Image classification data set "dataset_main" (Markelowww/diplom on GitHub). Class labels (4): AMD, CSR, DME, ERM.

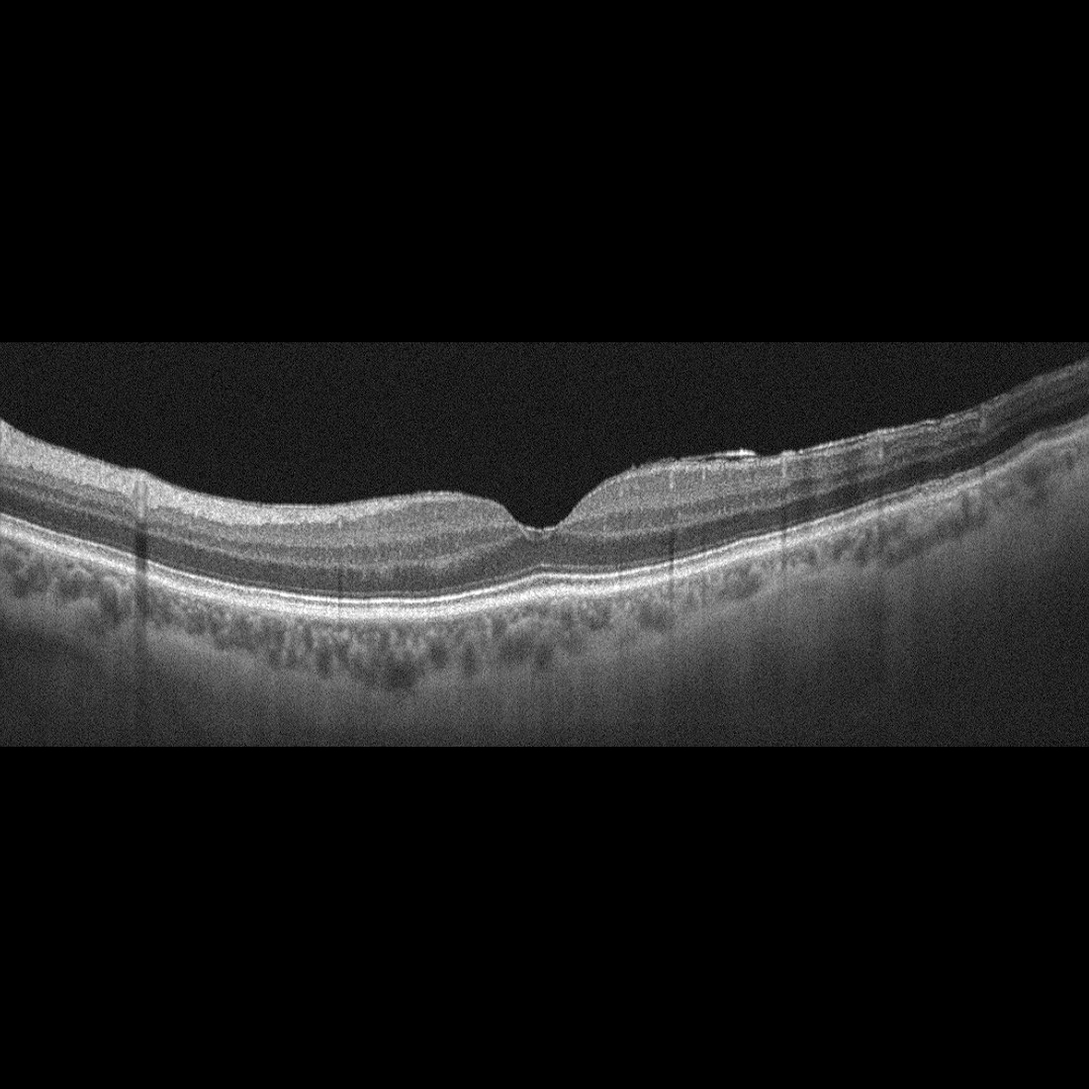
Label: ERM

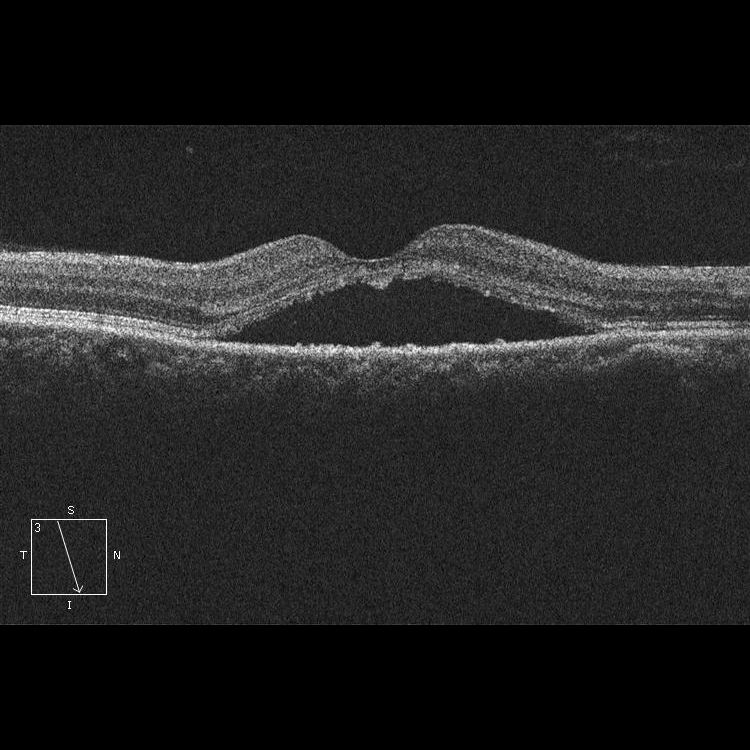
Label: CSR

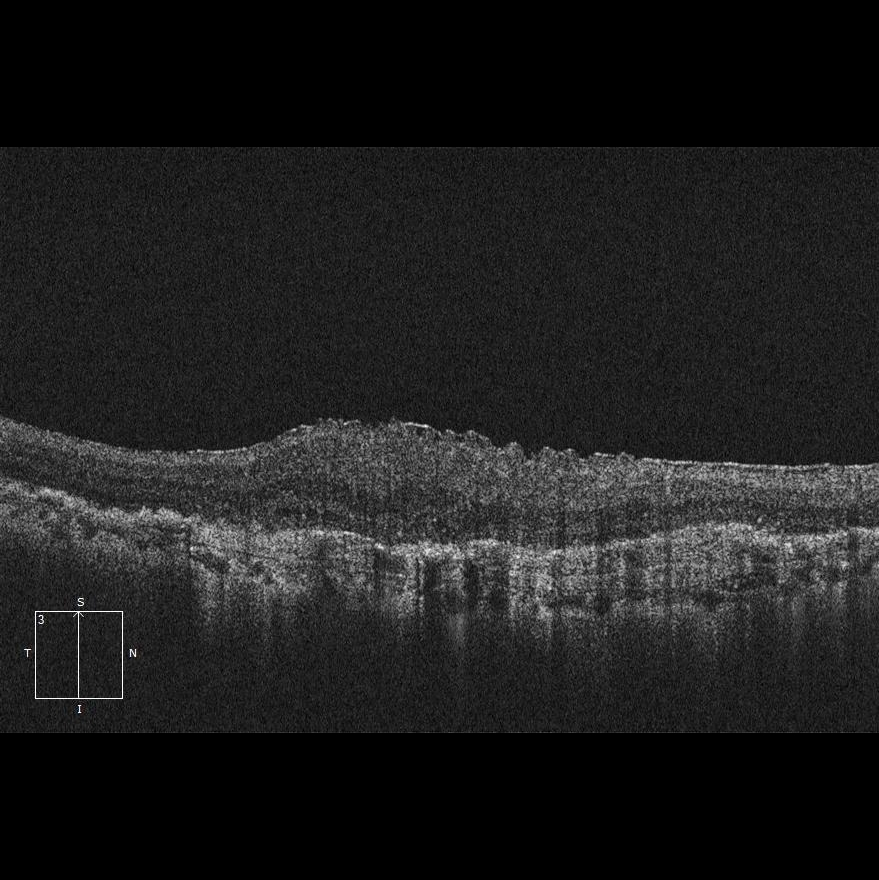
Label: AMD

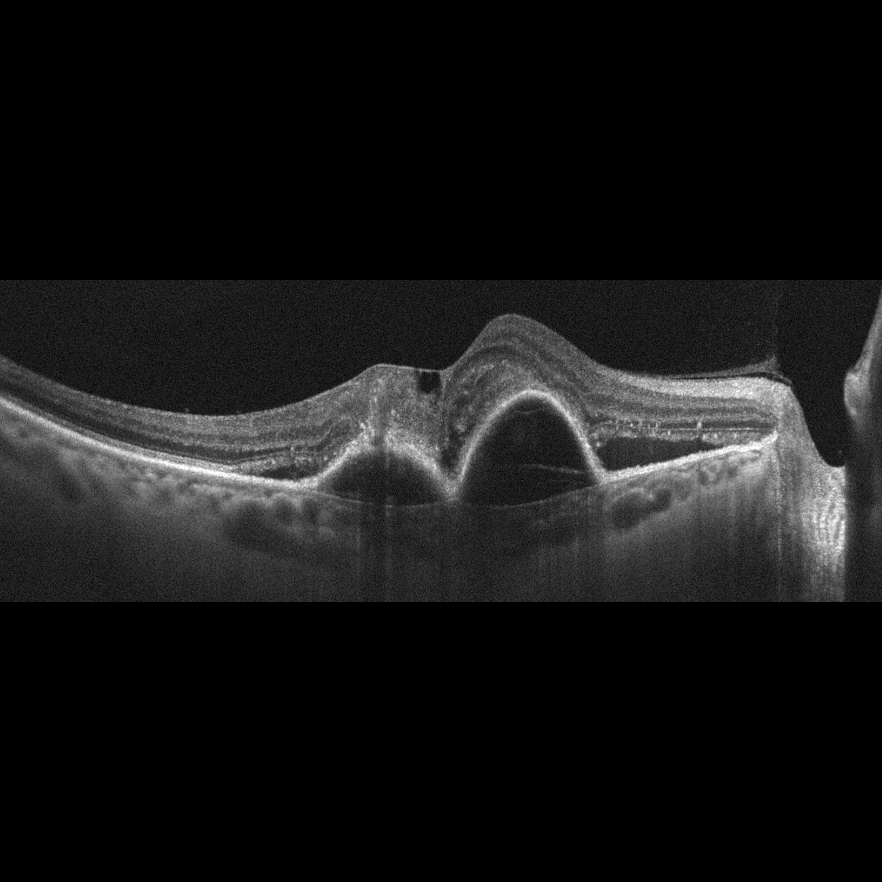
Label: AMD

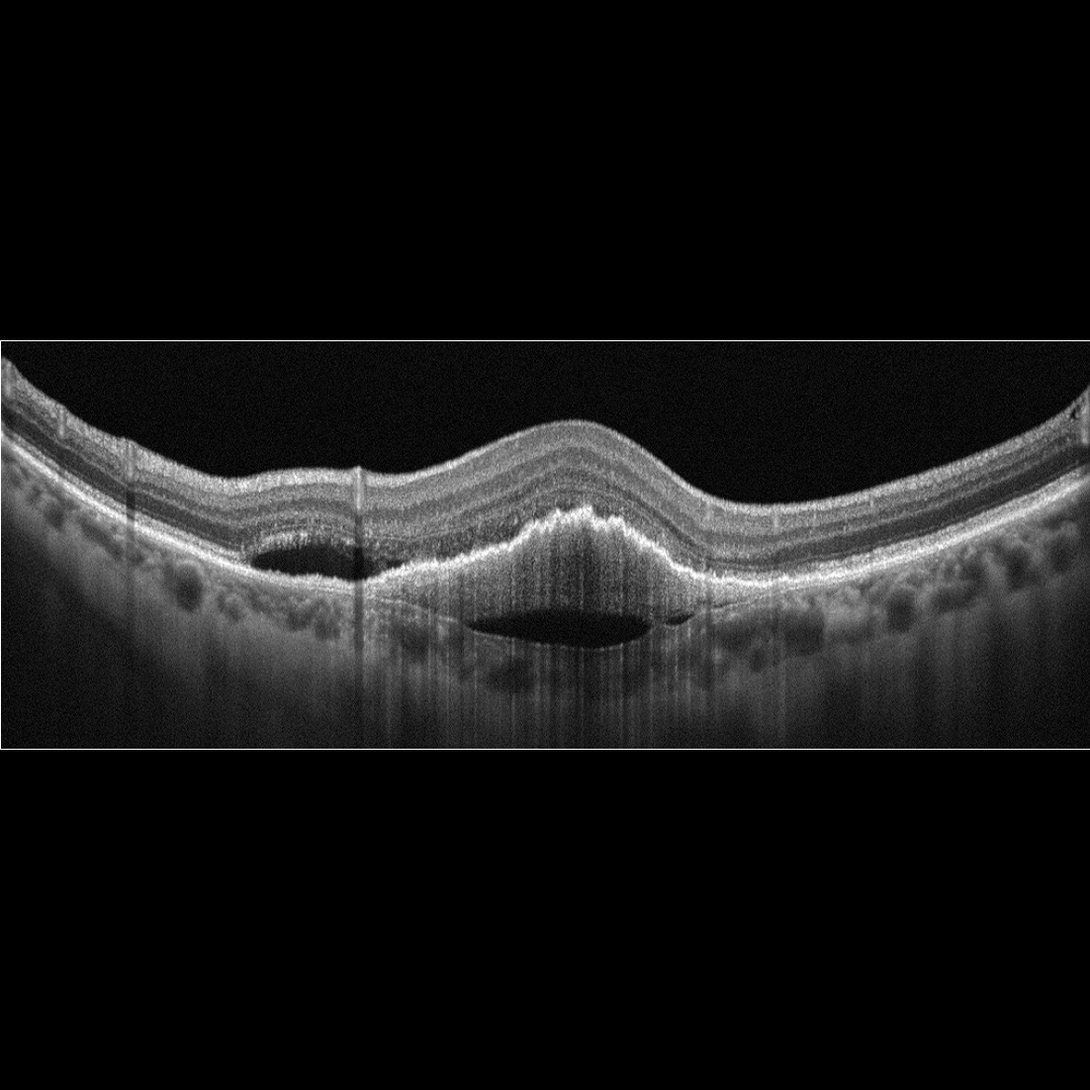
Label: AMD

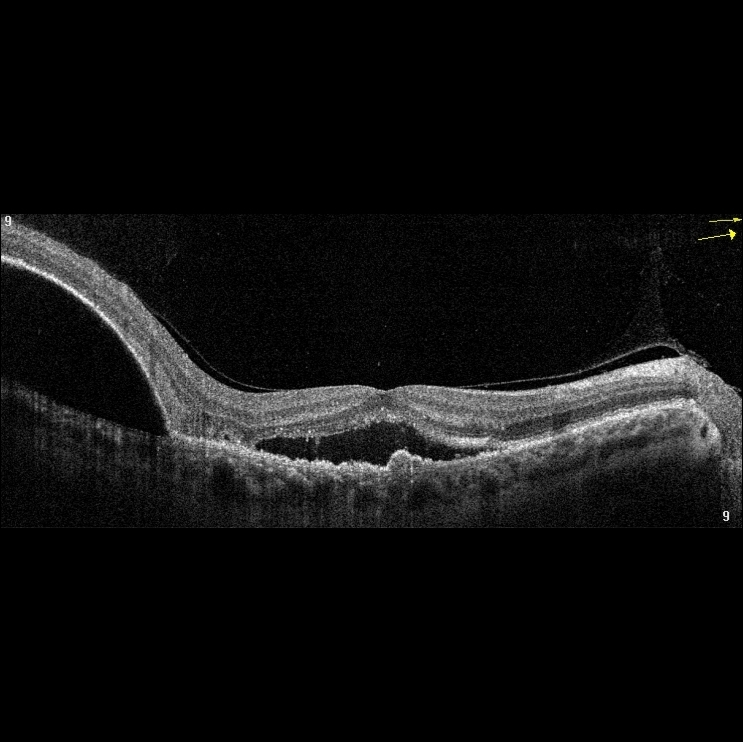
Label: AMD
